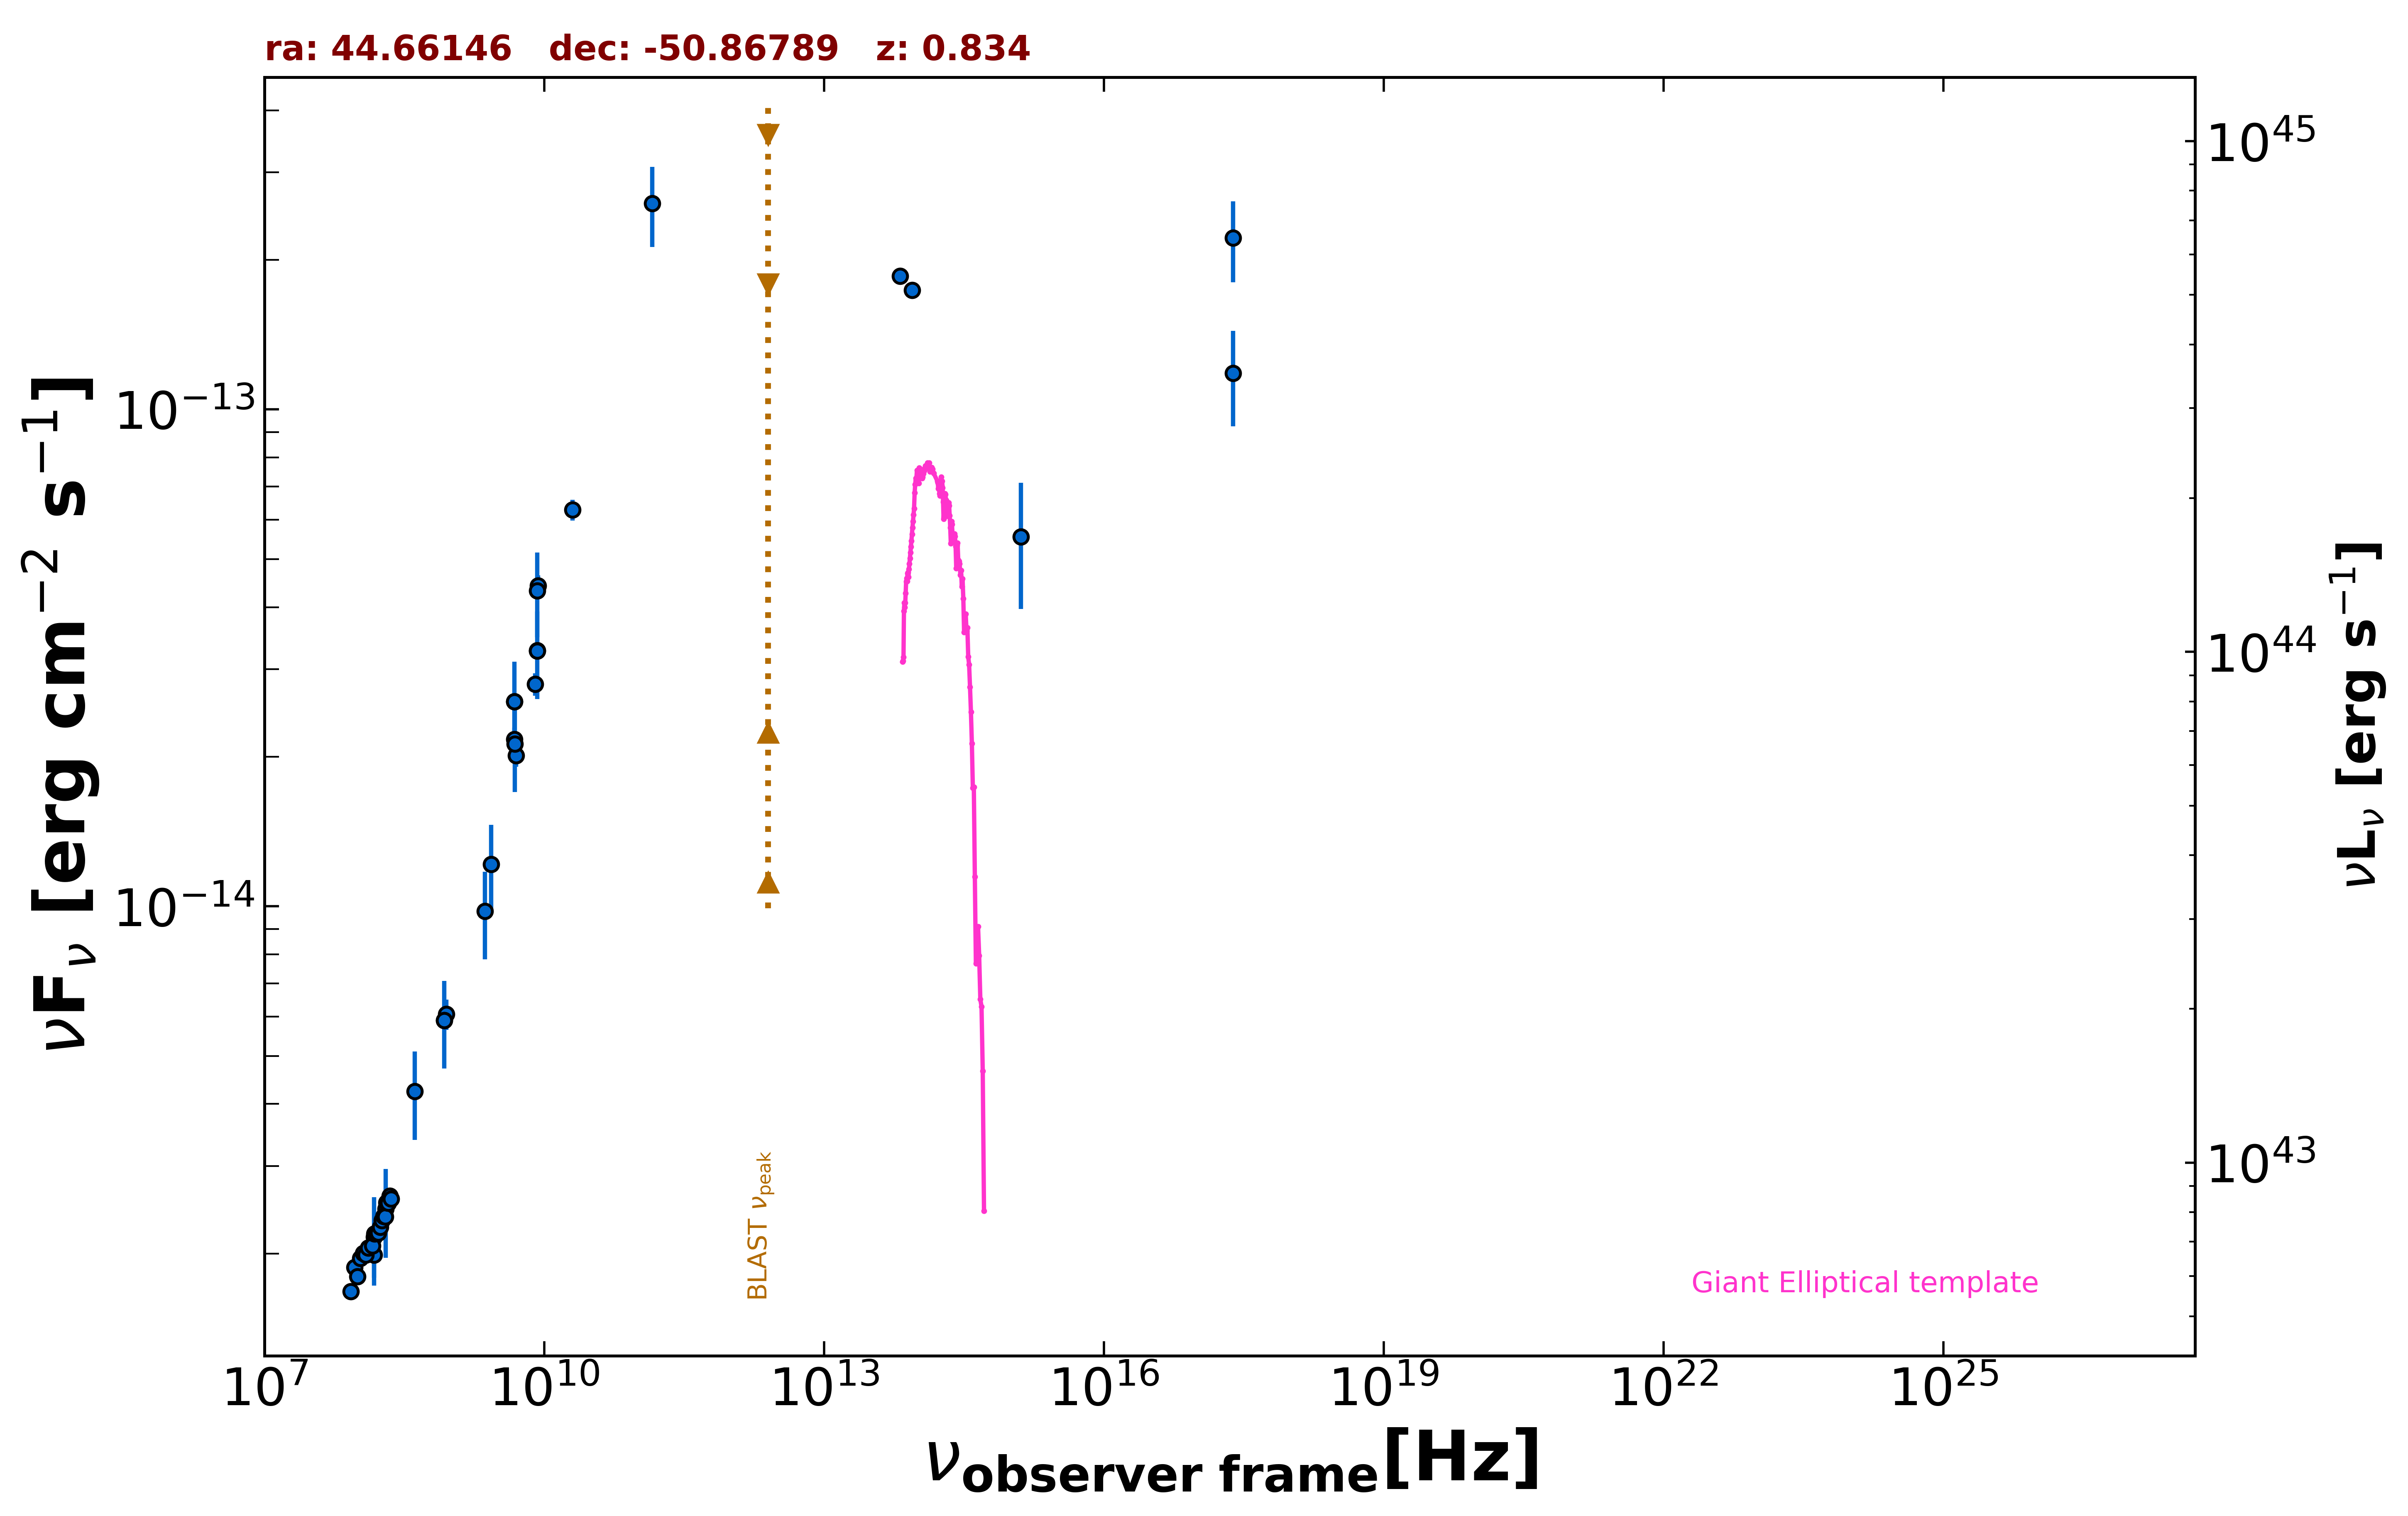

The data file committed next to this chart (first rows):
freq., flux, err_flux, MJD_start, MJD_end, flag, catalog, reference
8.870e+08, 6.062e-15, 4.285e-16, 55000, 55000, , RACS, Hale et al. 2021  PASA  38  e058
8.430e+08, 5.893e-15, 1.770e-16, 55000, 55000, , SUMSS, Manch et al. 2003  MNRAS  342  1117
2.418e+17, 2.214e-13, 4.095e-14, 55000, 55000, , WGACAT, White et al. 2000  VizieR  IX/31/wgacat
2.418e+17, 1.183e-13, 2.575e-14, 55000, 55000, , WGACAT, White et al. 2000  VizieR  IX/31/wgacat
1.500e+08, 1.986e-15, 1.985e-16, 55000, 55000, , TGSS150, Intema et al. 2017  A&A  598  A781
5.000e+09, 2.010e-14, 1.000e-15, 55000, 55000, , AT20G, Murphy et al. 2010  MNRAS  402  2403
8.000e+09, 2.800e-14, 1.440e-15, 55000, 55000, , AT20G, Murphy et al. 2010  MNRAS  402  2403
2.000e+10, 6.280e-14, 3.000e-15, 55000, 55000, , AT20G, Murphy et al. 2010  MNRAS  402  2403
4.800e+09, 2.582e-14, 5.250e-16, 55000, 55000, , ATPMN, McConnell et al. 2012  MNRAS  422  1527
8.600e+09, 4.420e-14, 2.150e-15, 55000, 55000, , ATPMN, McConnell et al. 2012  MNRAS  422  1527
8.400e+09, 3.270e-14, 0.000e+00, 55000, 55000, , CRATES, Healey et al. 2007  ApJS  171  61
4.800e+09, 2.170e-14, 1.200e-15, 55000, 55000, , PMN, Griffith et al. 1993-1996  VizieR  VIII/…
1.430e+11, 2.600e-13, 4.775e-14, 55000, 55000, , PCCS2143, GHz The Planck Collaboration 2018  A&A  …
8.817e+13, 1.738e-13, 1.950e-15, 55000, 55000, , UNWISE, Schlafly et al. 2019  ApJS  240  30
6.517e+13, 1.856e-13, 2.900e-15, 55000, 55000, , UNWISE, Schlafly et al. 2019  ApJS  240  30
1.295e+15, 5.541e-14, 1.574e-14, 55000, 55000, , GALEX, Morrissey et al. 2007  ApJS  173  682
4.850e+09, 2.124e-14, 4.265e-15, 55000, 55000, , SPECFINDV3, Stein et al.  2021  A&A  655  A17
2.700e+09, 1.215e-14, 2.430e-15, 55000, 55000, , SPECFINDV3, Stein et al.  2021  A&A  655  A17
8.430e+08, 5.893e-15, 1.181e-15, 55000, 55000, , SPECFINDV3, Stein et al.  2021  A&A  655  A17
4.080e+08, 4.243e-15, 8.570e-16, 55000, 55000, , SPECFINDV3, Stein et al.  2021  A&A  655  A17
1.500e+08, 2.160e-15, 4.350e-16, 55000, 55000, , SPECFINDV3, Stein et al.  2021  A&A  655  A17
2.307e+09, 9.782e-15, 1.960e-15, 55000, 55000, , SPECFINDV3, Stein et al.  2021  A&A  655  A17
2.000e+08, 2.460e-15, 5.000e-16, 55000, 55000, , SPECFINDV3, Stein et al.  2021  A&A  655  A17
4.800e+09, 2.582e-14, 5.280e-15, 55000, 55000, , SPECFINDV3, Stein et al.  2021  A&A  655  A17
8.400e+09, 4.318e-14, 8.400e-15, 55000, 55000, , SPECFINDV3, Stein et al.  2021  A&A  655  A17
8.400e+09, 3.268e-14, 6.555e-15, 55000, 55000, , SPECFINDV3, Stein et al.  2021  A&A  655  A17
8.400e+07, 1.677e-15, 4.650e-17, 55000, 55000, , GLEAMV2, Hurley-Walker N. et al.  2017  MNRAS  46…
9.200e+07, 1.877e-15, 4.450e-17, 55000, 55000, , GLEAMV2, Hurley-Walker N. et al.  2017  MNRAS  46…
9.900e+07, 1.797e-15, 4.750e-17, 55000, 55000, , GLEAMV2, Hurley-Walker N. et al.  2017  MNRAS  46…
1.070e+08, 1.956e-15, 3.600e-17, 55000, 55000, , GLEAMV2, Hurley-Walker N. et al.  2017  MNRAS  46…
1.150e+08, 2.001e-15, 3.350e-17, 55000, 55000, , GLEAMV2, Hurley-Walker N. et al.  2017  MNRAS  46…
1.220e+08, 1.988e-15, 2.950e-17, 55000, 55000, , GLEAMV2, Hurley-Walker N. et al.  2017  MNRAS  46…
1.300e+08, 2.052e-15, 2.950e-17, 55000, 55000, , GLEAMV2, Hurley-Walker N. et al.  2017  MNRAS  46…
1.430e+08, 2.075e-15, 2.550e-17, 55000, 55000, , GLEAMV2, Hurley-Walker N. et al.  2017  MNRAS  46…
1.510e+08, 2.192e-15, 2.350e-17, 55000, 55000, , GLEAMV2, Hurley-Walker N. et al.  2017  MNRAS  46…
1.580e+08, 2.199e-15, 2.150e-17, 55000, 55000, , GLEAMV2, Hurley-Walker N. et al.  2017  MNRAS  46…
1.660e+08, 2.199e-15, 2.200e-17, 55000, 55000, , GLEAMV2, Hurley-Walker N. et al.  2017  MNRAS  46…
1.740e+08, 2.259e-15, 2.350e-17, 55000, 55000, , GLEAMV2, Hurley-Walker N. et al.  2017  MNRAS  46…
1.810e+08, 2.330e-15, 2.250e-17, 55000, 55000, , GLEAMV2, Hurley-Walker N. et al.  2017  MNRAS  46…
1.890e+08, 2.375e-15, 2.200e-17, 55000, 55000, , GLEAMV2, Hurley-Walker N. et al.  2017  MNRAS  46…
1.970e+08, 2.374e-15, 2.550e-17, 55000, 55000, , GLEAMV2, Hurley-Walker N. et al.  2017  MNRAS  46…
2.040e+08, 2.531e-15, 2.800e-17, 55000, 55000, , GLEAMV2, Hurley-Walker N. et al.  2017  MNRAS  46…
2.120e+08, 2.526e-15, 2.950e-17, 55000, 55000, , GLEAMV2, Hurley-Walker N. et al.  2017  MNRAS  46…
2.200e+08, 2.613e-15, 3.050e-17, 55000, 55000, , GLEAMV2, Hurley-Walker N. et al.  2017  MNRAS  46…
2.270e+08, 2.576e-15, 3.200e-17, 55000, 55000, , GLEAMV2, Hurley-Walker N. et al.  2017  MNRAS  46…
